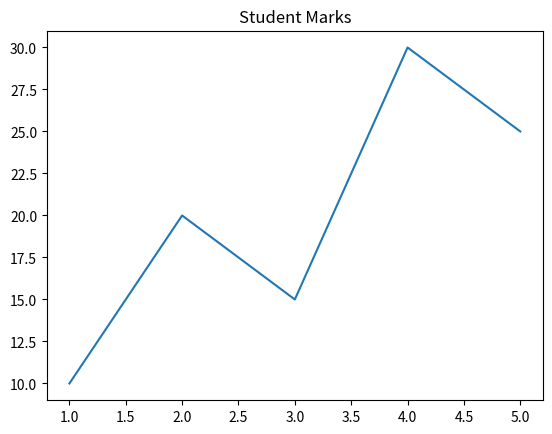

Generate this figure with matplotlib:
import matplotlib.pyplot as plt

x = [1, 2, 3, 4, 5]
y = [10, 20, 15, 30, 25]

plt.plot(x, y)

plt.title("Student Marks")

plt.show()
